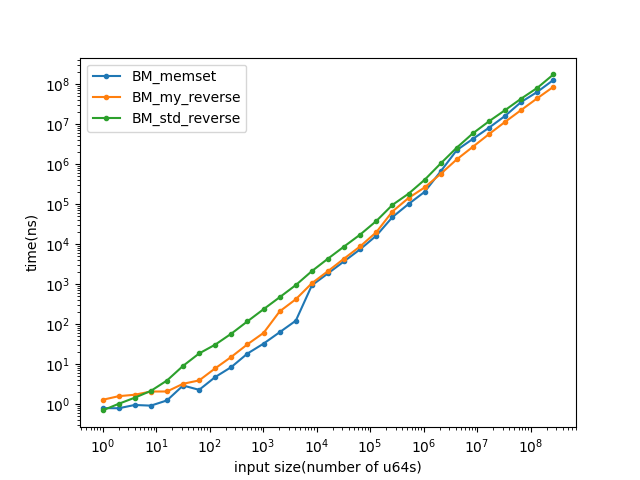

Source data for this figure (header and first rows):
name, iterations, real_time, cpu_time, time_unit, bytes_per_second, items_per_second, label, error_occurred, error_message
BM_my_reverse/1/threads:1, 1000000000, 1.289, 1.289, ns, 6.20569e+09, 7.75711e+08, , , 
BM_my_reverse/2/threads:1, 882239325, 1.589, 1.589, ns, 1.00705e+10, 1.25882e+09, , , 
BM_my_reverse/4/threads:1, 804155416, 1.728, 1.728, ns, 1.85207e+10, 2.31509e+09, , , 
BM_my_reverse/8/threads:1, 682659759, 2.077, 2.077, ns, 3.08066e+10, 3.85082e+09, , , 
BM_my_reverse/16/threads:1, 681138923, 2.083, 2.083, ns, 6.14594e+10, 7.68242e+09, , , 
BM_my_reverse/32/threads:1, 425989109, 3.243, 3.243, ns, 7.89285e+10, 9.86607e+09, , , 
BM_my_reverse/64/threads:1, 356608854, 3.939, 3.939, ns, 1.29994e+11, 1.62493e+10, , , 
BM_my_reverse/128/threads:1, 178817965, 7.904, 7.904, ns, 1.29556e+11, 1.61945e+10, , , 
BM_my_reverse/256/threads:1, 91647148, 15.27, 15.27, ns, 1.34108e+11, 1.67634e+10, , , 
BM_my_reverse/512/threads:1, 44503274, 31.43, 31.43, ns, 1.30316e+11, 1.62895e+10, , , 
BM_my_reverse/1024/threads:1, 22958682, 60.56, 60.56, ns, 1.3527e+11, 1.69087e+10, , , 
BM_my_reverse/2048/threads:1, 6630282, 208.7, 208.7, ns, 7.84929e+10, 9.81161e+09, , , 
BM_my_reverse/4096/threads:1, 3345717, 418.8, 418.8, ns, 7.82361e+10, 9.77952e+09, , , 
BM_my_reverse/8192/threads:1, 1328785, 1055, 1055, ns, 6.21314e+10, 7.76642e+09, , , 
BM_my_reverse/16384/threads:1, 657202, 2118, 2118, ns, 6.18896e+10, 7.7362e+09, , , 
BM_my_reverse/32768/threads:1, 331670, 4343, 4343, ns, 6.03555e+10, 7.54444e+09, , , 
BM_my_reverse/65536/threads:1, 159452, 8796, 8796, ns, 5.9608e+10, 7.45101e+09, , , 
BM_my_reverse/131072/threads:1, 69298, 19845, 19845, ns, 5.28395e+10, 6.60494e+09, , , 
BM_my_reverse/262144/threads:1, 19553, 65150, 65150, ns, 3.21894e+10, 4.02368e+09, , , 
BM_my_reverse/524288/threads:1, 9553, 141713, 141714, ns, 2.9597e+10, 3.69963e+09, , , 
BM_my_reverse/1048576/threads:1, 5630, 260565, 260261, ns, 3.22315e+10, 4.02893e+09, , , 
BM_my_reverse/2097152/threads:1, 2467, 568851, 568849, ns, 2.94933e+10, 3.68666e+09, , , 
BM_my_reverse/4194304/threads:1, 1036, 1.31114e+06, 1.31114e+06, ns, 2.55919e+10, 3.19898e+09, , , 
BM_my_reverse/8388608/threads:1, 513, 2.70608e+06, 2.70372e+06, ns, 2.48209e+10, 3.10261e+09, , , 
BM_my_reverse/16777216/threads:1, 238, 5.60627e+06, 5.60068e+06, ns, 2.39646e+10, 2.99557e+09, , , 
BM_my_reverse/33554432/threads:1, 135, 1.13399e+07, 1.13398e+07, ns, 2.3672e+10, 2.959e+09, , , 
BM_my_reverse/67108864/threads:1, 59, 2.24292e+07, 2.24291e+07, ns, 2.39364e+10, 2.99205e+09, , , 
BM_my_reverse/134217728/threads:1, 26, 4.40829e+07, 4.40828e+07, ns, 2.43574e+10, 3.04467e+09, , , 
BM_my_reverse/268435456/threads:1, 17, 8.5094e+07, 8.50941e+07, ns, 2.52366e+10, 3.15457e+09, , , 
BM_std_reverse/1/threads:1, 1000000000, 0.7016, 0.6998, ns, 1.1431e+10, 1.42888e+09, , , 
BM_std_reverse/2/threads:1, 1000000000, 1.024, 1.024, ns, 1.56269e+10, 1.95337e+09, , , 
BM_std_reverse/4/threads:1, 979599148, 1.458, 1.458, ns, 2.19532e+10, 2.74415e+09, , , 
BM_std_reverse/8/threads:1, 646637830, 2.154, 2.154, ns, 2.97162e+10, 3.71453e+09, , , 
BM_std_reverse/16/threads:1, 355925537, 3.913, 3.91, ns, 3.27397e+10, 4.09246e+09, , , 
BM_std_reverse/32/threads:1, 154207355, 9.08, 9.08, ns, 2.81937e+10, 3.52421e+09, , , 
BM_std_reverse/64/threads:1, 75813574, 18.59, 18.59, ns, 2.75396e+10, 3.44246e+09, , , 
BM_std_reverse/128/threads:1, 45419537, 30.87, 30.87, ns, 3.31725e+10, 4.14656e+09, , , 
BM_std_reverse/256/threads:1, 24368609, 58.08, 58.07, ns, 3.52655e+10, 4.40819e+09, , , 
BM_std_reverse/512/threads:1, 11903628, 117.8, 117.8, ns, 3.47648e+10, 4.3456e+09, , , 
BM_std_reverse/1024/threads:1, 5966114, 236.7, 236.7, ns, 3.46125e+10, 4.32656e+09, , , 
BM_std_reverse/2048/threads:1, 2949001, 471.2, 471.2, ns, 3.47713e+10, 4.34641e+09, , , 
BM_std_reverse/4096/threads:1, 1473450, 946.9, 946.9, ns, 3.46064e+10, 4.32581e+09, , , 
BM_std_reverse/8192/threads:1, 659902, 2119, 2119, ns, 3.09262e+10, 3.86578e+09, , , 
BM_std_reverse/16384/threads:1, 327587, 4339, 4339, ns, 3.02076e+10, 3.77595e+09, , , 
BM_std_reverse/32768/threads:1, 161934, 8710, 8710, ns, 3.00956e+10, 3.76195e+09, , , 
BM_std_reverse/65536/threads:1, 81726, 17320, 17320, ns, 3.02702e+10, 3.78377e+09, , , 
BM_std_reverse/131072/threads:1, 35245, 37730, 37730, ns, 2.77912e+10, 3.4739e+09, , , 
BM_std_reverse/262144/threads:1, 16211, 95298, 95297, ns, 2.20065e+10, 2.75081e+09, , , 
BM_std_reverse/524288/threads:1, 8058, 181451, 181451, ns, 2.31154e+10, 2.88942e+09, , , 
BM_std_reverse/1048576/threads:1, 3589, 403662, 403663, ns, 2.07812e+10, 2.59765e+09, , , 
BM_std_reverse/2097152/threads:1, 1000, 1.03649e+06, 1.0365e+06, ns, 1.61864e+10, 2.0233e+09, , , 
BM_std_reverse/4194304/threads:1, 512, 2.57626e+06, 2.57625e+06, ns, 1.30245e+10, 1.62807e+09, , , 
BM_std_reverse/8388608/threads:1, 271, 5.85893e+06, 5.85889e+06, ns, 1.14542e+10, 1.43177e+09, , , 
BM_std_reverse/16777216/threads:1, 120, 1.17174e+07, 1.17059e+07, ns, 1.14658e+10, 1.43323e+09, , , 
BM_std_reverse/33554432/threads:1, 73, 2.22465e+07, 2.22464e+07, ns, 1.20665e+10, 1.50831e+09, , , 
BM_std_reverse/67108864/threads:1, 33, 4.31571e+07, 4.31194e+07, ns, 1.24508e+10, 1.55635e+09, , , 
BM_std_reverse/134217728/threads:1, 17, 8.00583e+07, 7.99883e+07, ns, 1.34237e+10, 1.67797e+09, , , 
BM_std_reverse/268435456/threads:1, 9, 1.73481e+08, 1.73337e+08, ns, 1.23891e+10, 1.54863e+09, , , 
BM_memset/1/threads:1, 1000000000, 0.8007, 0.8007, ns, 9.99122e+09, 1.2489e+09, , , 
BM_memset/2/threads:1, 1000000000, 0.7935, 0.7935, ns, 2.01641e+10, 2.52051e+09, , , 
... 27 more rows
